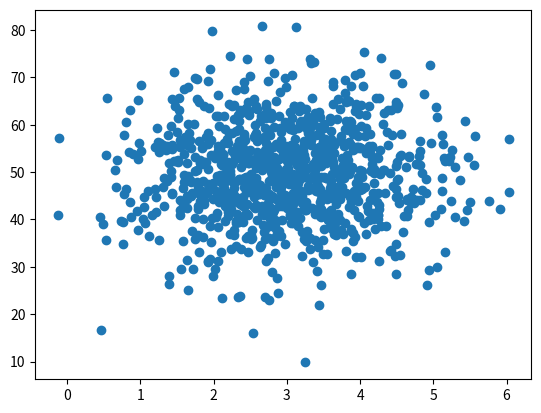

Source code (Python):
import matplotlib.pyplot as np
import numpy as np
from pylab import *

def de_mean(x):
    xmean = mean(x)
    return [xi - xmean for xi in x]

def covariance(x, y):
    n = len(x)
    return dot(de_mean(x), de_mean(y)) / (n-1)


pageSpeeds = np.random.normal(3.0, 1.0, 1000)
purchaseAmount = np.random.normal(50.0, 10.0, 1000)

scatter(pageSpeeds, purchaseAmount)

print(de_mean([1,2,3,4,5]))

co = covariance (pageSpeeds, purchaseAmount)
print(co)

plt.show()